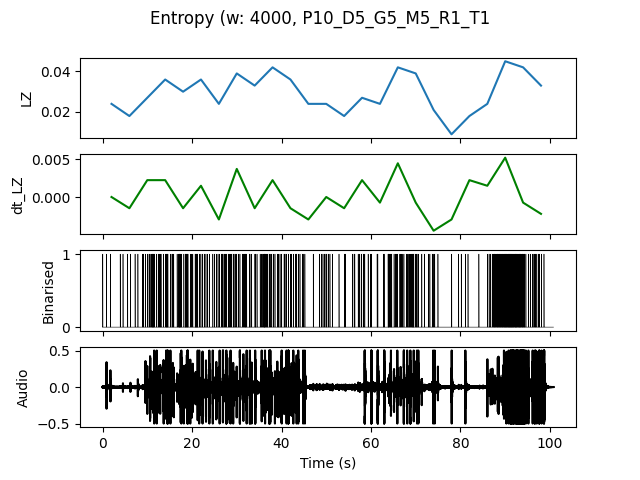

Source data for this figure (header and first rows):
, t0, LZ, dt_LZ, IOI
0.0, 0.0, 0.02393, 0.0, 1.0
4.0, 4.0, 0.01795, -0.001496, 0.8
8.0, 8.0, 0.02692, 0.002244, 0.3333
12.0, 12.0, 0.0359, 0.002244, 0.2667
16.0, 16.0, 0.02991, -0.001496, 0.25
20.0, 20.0, 0.0359, 0.001496, 0.2857
24.0, 24.0, 0.02393, -0.002991, 0.3636
28.0, 28.0, 0.03889, 0.003739, 0.2667
32.0, 32.0, 0.03291, -0.001496, 0.4
36.0, 36.0, 0.04188, 0.002244, 0.2667
40.0, 40.0, 0.0359, -0.001496, 0.3333
44.0, 44.0, 0.02393, -0.002991, 0.8
48.0, 48.0, 0.02393, 0.0, 0.4444
52.0, 52.0, 0.01795, -0.001496, 1.0
56.0, 56.0, 0.02692, 0.002244, 0.4444
60.0, 60.0, 0.02393, -0.0007479, 0.5714
64.0, 64.0, 0.04188, 0.004487, 0.2857
68.0, 68.0, 0.03889, -0.0007479, 0.2667
72.0, 72.0, 0.02094, -0.004487, 0.6667
76.0, 76.0, 0.008974, -0.002991, 2.0
80.0, 80.0, 0.01795, 0.002244, 1.333
84.0, 84.0, 0.02393, 0.001496, 0.4444
88.0, 88.0, 0.04487, 0.005235, 0.1379
92.0, 92.0, 0.04188, -0.0007479, 0.1905
96.0, 96.0, 0.03291, -0.002244, 0.4444
